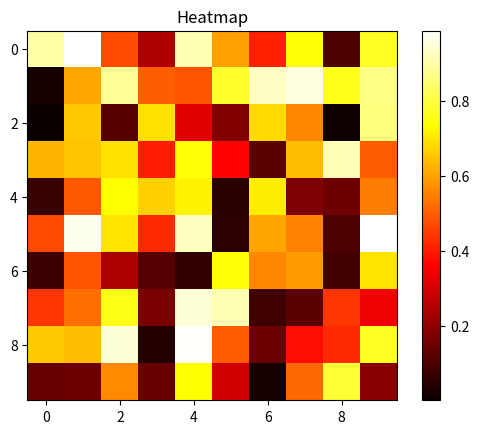

The matplotlib source for this figure:
import matplotlib.pyplot as plt
import numpy as np

data = np.random.rand(10, 10)
plt.imshow(data, cmap='hot', interpolation='nearest')
plt.title('Heatmap')
plt.colorbar()
plt.show()
